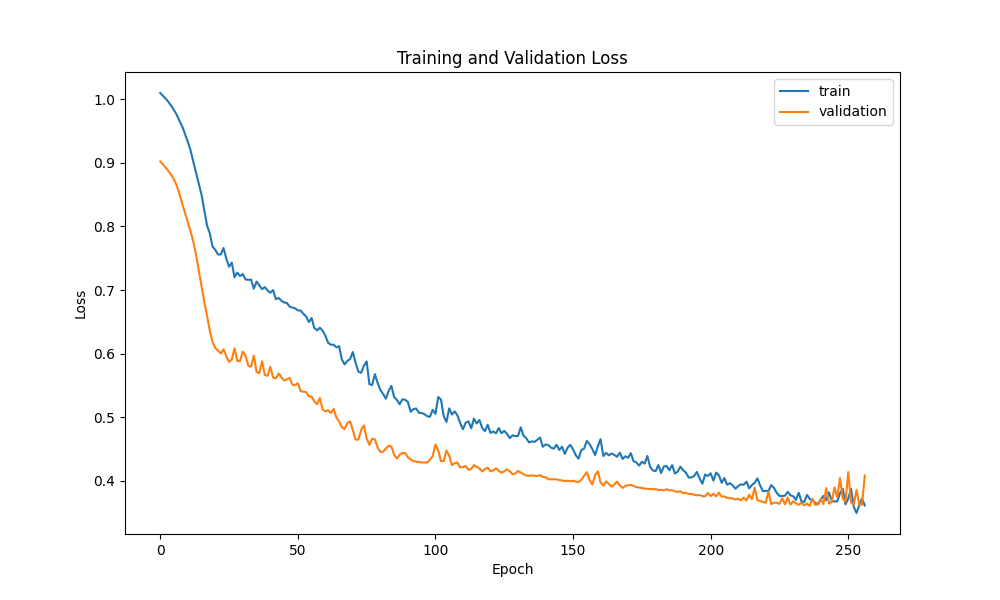

The table this chart was drawn from, first rows:
epoch, loss, mean_squared_error, val_loss, val_mean_squared_error
0, 1.01, 1.01, 0.9024, 0.9024
1, 1.006, 1.006, 0.8978, 0.8978
2, 1.001, 1.001, 0.8924, 0.8924
3, 0.996, 0.996, 0.887, 0.887
4, 0.9899, 0.9899, 0.8809, 0.8809
5, 0.9832, 0.9832, 0.8741, 0.8741
6, 0.9759, 0.9759, 0.8643, 0.8643
7, 0.9663, 0.9663, 0.8509, 0.8509
8, 0.9574, 0.9574, 0.8359, 0.8359
9, 0.9458, 0.9458, 0.8216, 0.8216
10, 0.9333, 0.9333, 0.8073, 0.8073
11, 0.9202, 0.9202, 0.7927, 0.7927
12, 0.9021, 0.9021, 0.7768, 0.7768
13, 0.8847, 0.8847, 0.756, 0.756
14, 0.8672, 0.8672, 0.7309, 0.7309
15, 0.8502, 0.8502, 0.7051, 0.7051
16, 0.8256, 0.8256, 0.6814, 0.6814
17, 0.8017, 0.8017, 0.6599, 0.6599
18, 0.7893, 0.7893, 0.6363, 0.6363
19, 0.7685, 0.7685, 0.6186, 0.6186
20, 0.7634, 0.7634, 0.6085, 0.6085
21, 0.7559, 0.7559, 0.6052, 0.6052
22, 0.756, 0.756, 0.5999, 0.5999
23, 0.7661, 0.7661, 0.6066, 0.6066
24, 0.7496, 0.7496, 0.596, 0.596
25, 0.7368, 0.7368, 0.5869, 0.5869
26, 0.7431, 0.7431, 0.5905, 0.5905
27, 0.7202, 0.7202, 0.6081, 0.6081
28, 0.7273, 0.7273, 0.5883, 0.5883
29, 0.7219, 0.7219, 0.5883, 0.5883
30, 0.7251, 0.7251, 0.603, 0.603
31, 0.7167, 0.7167, 0.5966, 0.5966
32, 0.716, 0.716, 0.581, 0.581
33, 0.7165, 0.7165, 0.5792, 0.5792
34, 0.7021, 0.7021, 0.5966, 0.5966
35, 0.7132, 0.7132, 0.5712, 0.5712
36, 0.7074, 0.7074, 0.5692, 0.5692
37, 0.7012, 0.7012, 0.5878, 0.5878
38, 0.7046, 0.7046, 0.5663, 0.5663
39, 0.6994, 0.6994, 0.5649, 0.5649
40, 0.6957, 0.6957, 0.579, 0.579
41, 0.6999, 0.6999, 0.5624, 0.5624
42, 0.6857, 0.6857, 0.5608, 0.5608
43, 0.6876, 0.6876, 0.5686, 0.5686
44, 0.6833, 0.6833, 0.563, 0.563
45, 0.6804, 0.6804, 0.5575, 0.5575
46, 0.6797, 0.6797, 0.5594, 0.5594
47, 0.674, 0.674, 0.5616, 0.5616
48, 0.6724, 0.6724, 0.5511, 0.5511
49, 0.6713, 0.6713, 0.5502, 0.5502
50, 0.6679, 0.6679, 0.5533, 0.5533
51, 0.6677, 0.6677, 0.5411, 0.5411
52, 0.6626, 0.6626, 0.5399, 0.5399
53, 0.6584, 0.6584, 0.5396, 0.5396
54, 0.6496, 0.6496, 0.5324, 0.5324
55, 0.6558, 0.6558, 0.5324, 0.5324
56, 0.6401, 0.6401, 0.5247, 0.5247
57, 0.6365, 0.6365, 0.5201, 0.5201
58, 0.6407, 0.6407, 0.5299, 0.5299
59, 0.636, 0.636, 0.5121, 0.5121
... 197 more rows
